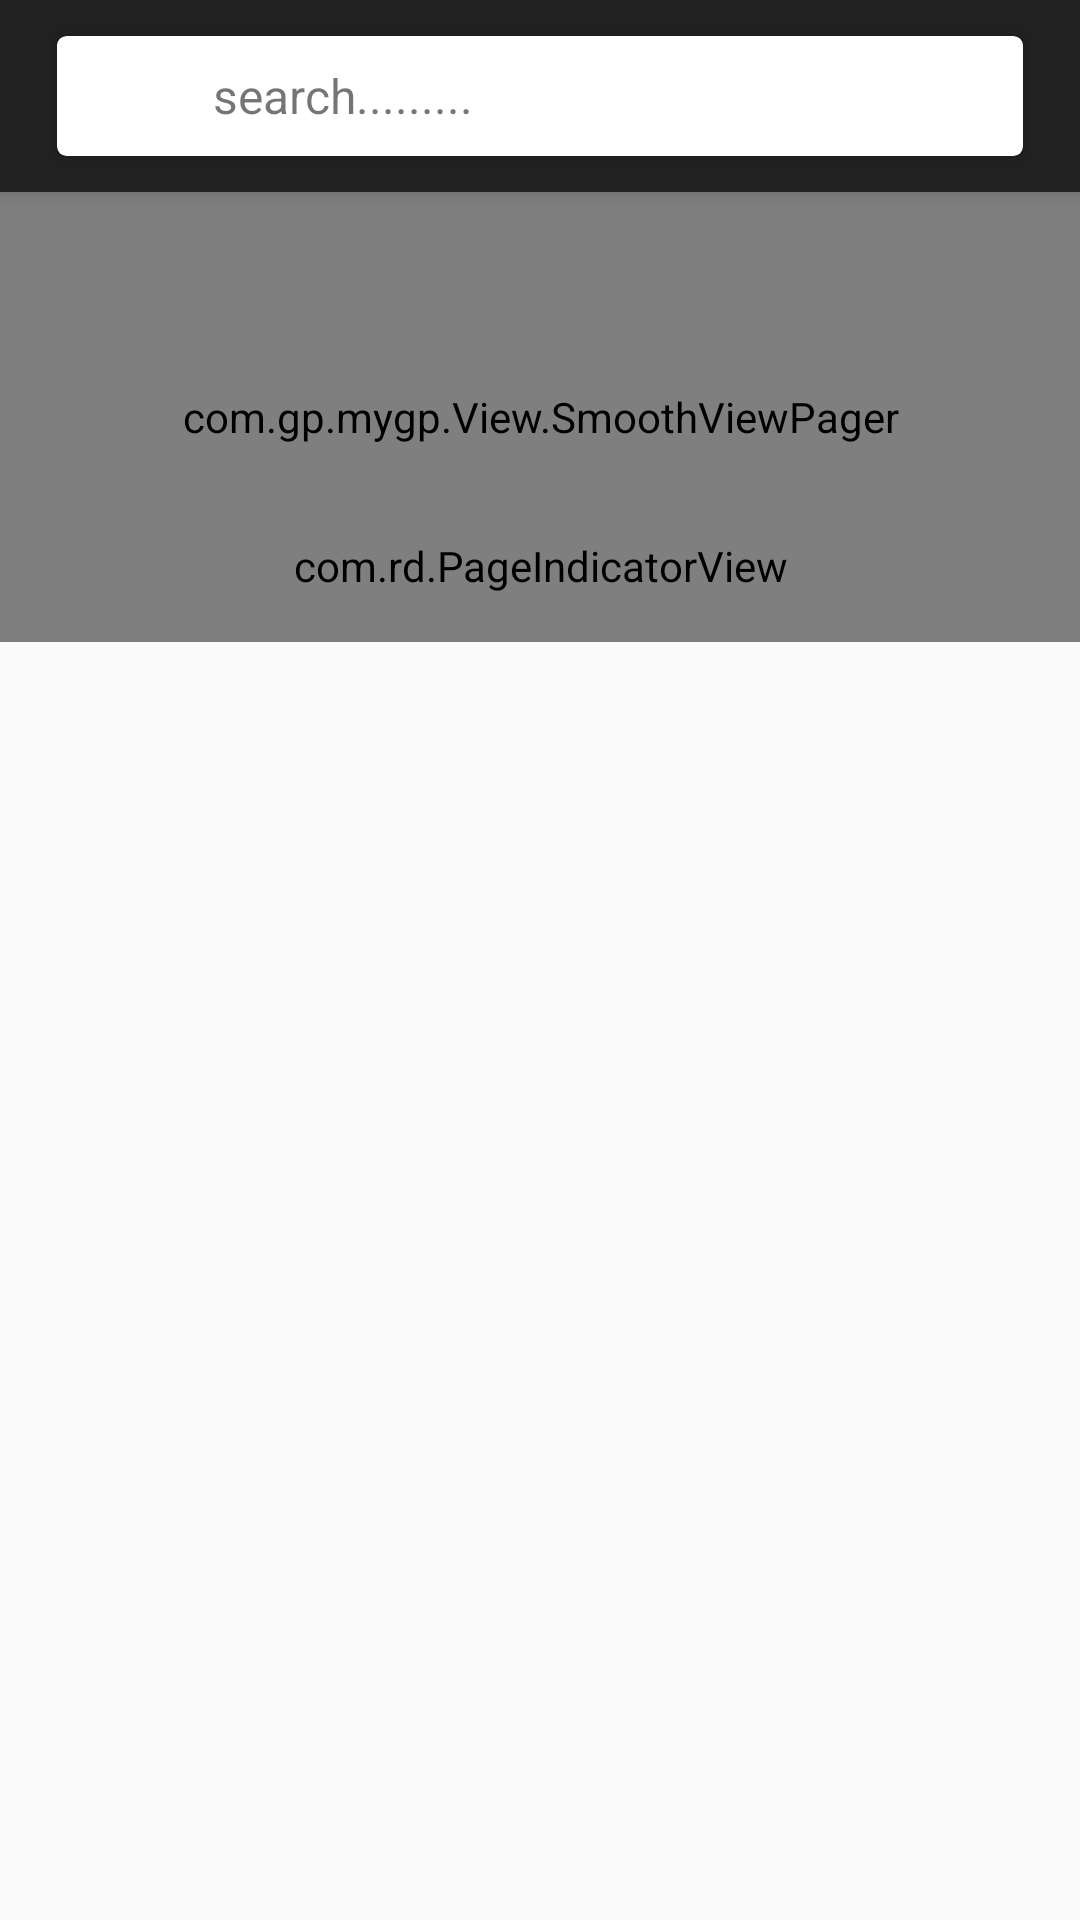

Write the Android layout XML for this screen, with the resource values it uses.
<!-- AndroidManifest.xml: application theme AppTheme -->
<!-- res/layout/activity_homepage.xml -->
<?xml version="1.0" encoding="utf-8"?>
<android.support.design.widget.CoordinatorLayout android:layout_width="match_parent"
    android:layout_height="match_parent"
    xmlns:app="http://schemas.android.com/apk/res-auto"
    android:orientation="vertical"
    xmlns:android="http://schemas.android.com/apk/res/android">

    <android.support.design.widget.AppBarLayout
        android:layout_width="match_parent"
        android:layout_height="wrap_content">

        <android.support.v7.widget.Toolbar
            android:background="@color/grey_900"
            app:contentInsetStart="0dp"
            android:layout_width="match_parent"
            android:layout_height="wrap_content"
            android:id="@+id/toolbar">

            <android.support.v7.widget.CardView
                app:cardUseCompatPadding="true"
                app:cardElevation="2dp"
                android:layout_marginTop="8dp"
                android:layout_marginBottom="8dp"
                android:layout_marginEnd="16dp"
                android:layout_marginStart="16dp"
                app:cardCornerRadius="3dp"
                app:cardBackgroundColor="@color/white"
                android:layout_width="match_parent"
                android:layout_height="48dp">

                <LinearLayout
                    android:layout_width="match_parent"
                    android:layout_height="wrap_content">
                    <FrameLayout
                        android:layout_margin="8dp"
                        android:layout_gravity="center"
                        android:layout_width="36dp"
                        android:layout_height="36dp">
                        <ImageView
                            android:tint="@color/grey_600"
                            android:layout_gravity="center"
                            android:src="@drawable/ic_search_black_24dp"
                            android:layout_width="24dp"
                            android:layout_height="24dp" />
                    </FrameLayout>
                    <TextView
                        android:gravity="center|start"
                        android:layout_marginEnd="24dp"
                        android:layout_gravity="center"
                        android:textSize="16sp"
                        android:text="@string/searc_hint"
                        android:layout_width="match_parent"
                        android:layout_height="match_parent" />
                </LinearLayout>

            </android.support.v7.widget.CardView>

        </android.support.v7.widget.Toolbar>

    </android.support.design.widget.AppBarLayout>


    <FrameLayout
        app:layout_behavior="@string/appbar_scrolling_view_behavior"
        android:layout_width="match_parent"
        android:layout_height="match_parent">

        <android.support.v4.widget.NestedScrollView
            android:layout_width="match_parent"
            android:layout_height="match_parent">
            <LinearLayout
                android:orientation="vertical"
                android:layout_width="match_parent"
                android:layout_height="match_parent">

                <FrameLayout
                    android:layout_width="match_parent"
                    android:layout_height="150dp">
                    <com.gp.mygp.View.SmoothViewPager
                        android:layout_width="match_parent"
                        android:layout_height="match_parent"
                        android:id="@+id/slider"/>

                    <com.rd.PageIndicatorView
                        android:layout_width="wrap_content"
                        android:layout_height="wrap_content"
                        android:id="@+id/indicator"
                        android:layout_gravity="center|bottom"
                        android:layout_marginBottom="16dp"/>

                </FrameLayout>

                <android.support.v7.widget.RecyclerView
                    android:nestedScrollingEnabled="false"
                    android:layout_width="match_parent"
                    android:layout_height="wrap_content"
                    android:id="@+id/thumbnails" />


                <android.support.v7.widget.RecyclerView
                    android:nestedScrollingEnabled="false"
                    android:layout_width="match_parent"
                    android:layout_height="match_parent"
                    android:id="@+id/cards"
                    android:layout_margin="8dp"/>
            </LinearLayout>

        </android.support.v4.widget.NestedScrollView>
    </FrameLayout>



</android.support.design.widget.CoordinatorLayout>
<!-- resources referenced by this layout -->
<resources>
  <color name="grey_600">#757575</color>
  <color name="grey_900">#212121</color>
  <color name="white">#FFFFFF</color>
  <string name="searc_hint">search.........</string>
  <style name="AppTheme" parent="Theme.AppCompat.Light.DarkActionBar">
          
          <item name="colorPrimary">@color/colorPrimary</item>
          <item name="colorPrimaryDark">@color/colorPrimaryDark</item>
          <item name="colorAccent">@color/colorAccent</item>
  
          <item name="windowActionBar">false</item>
          <item name="windowNoTitle">true</item>
      </style>
  <color name="colorPrimary">#13a752</color>
  <color name="colorPrimaryDark">@color/black</color>
  <color name="colorAccent">#2ecc71</color>
  <color name="black">#000000</color>
</resources>
